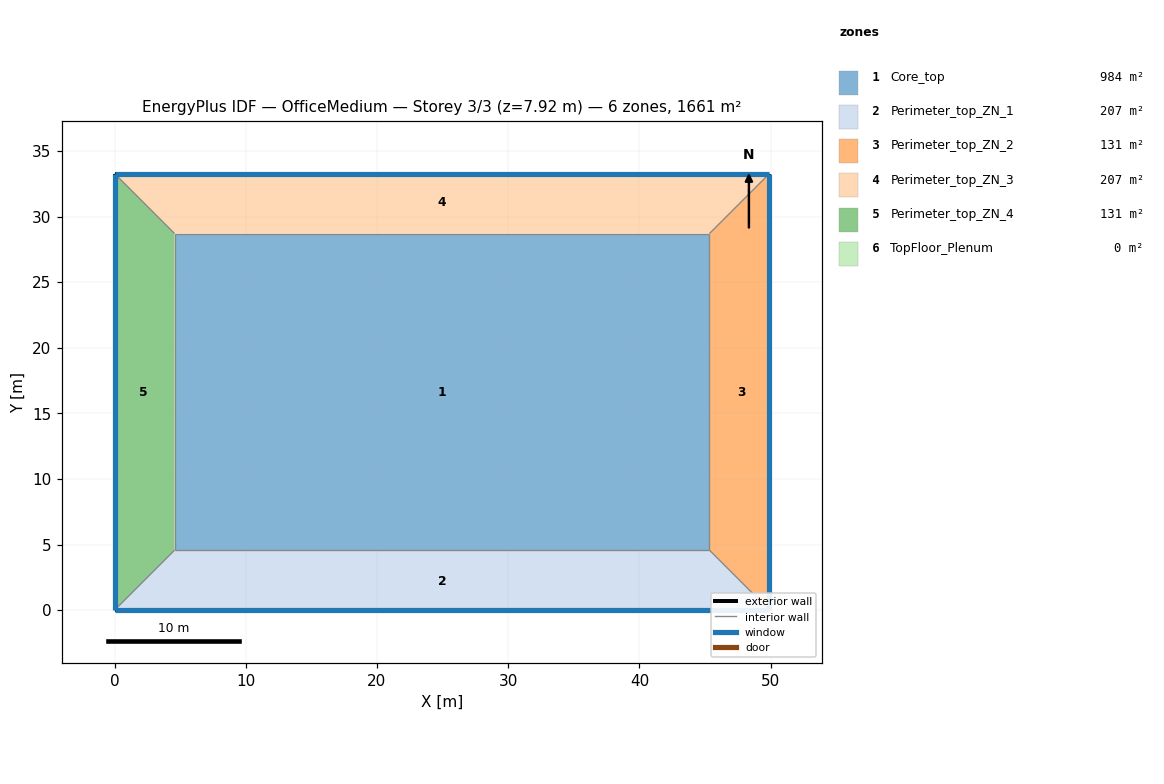
=== STOREY PLAN SPEC (per zone: floor XY polygon, exterior-wall plan segments, windows/doors) ===
zone 1: Core_top  (983.5 m²)
  floor: (45.34, 28.70) (45.34, 4.57) (4.57, 4.57) (4.57, 28.70)
  interior walls: 4
zone 2: Perimeter_top_ZN_1  (207.3 m²)
  floor: (49.91, 0.00) (0.00, 0.00) (4.57, 4.57) (45.34, 4.57)
  exterior wall: (0.00, 0.00) – (49.91, 0.00)  [49.9 m]
    window: (0.00, 0.00) – (49.91, 0.00)  [65.3 m²]
  interior walls: 1
zone 3: Perimeter_top_ZN_2  (131.3 m²)
  floor: (49.91, 33.27) (49.91, 0.00) (45.34, 4.57) (45.34, 28.70)
  exterior wall: (49.91, 0.00) – (49.91, 33.27)  [33.3 m]
    window: (49.91, 0.00) – (49.91, 33.27)  [43.5 m²]
  interior walls: 1
zone 4: Perimeter_top_ZN_3  (207.3 m²)
  floor: (49.91, 33.27) (45.34, 28.70) (4.57, 28.70) (0.00, 33.27)
  exterior wall: (49.91, 33.27) – (0.00, 33.27)  [49.9 m]
    window: (49.91, 33.27) – (0.00, 33.27)  [65.3 m²]
  interior walls: 1
zone 5: Perimeter_top_ZN_4  (131.3 m²)
  floor: (0.00, 33.27) (4.57, 28.70) (4.57, 4.57) (0.00, 0.00)
  exterior wall: (0.00, 33.27) – (0.00, 0.00)  [33.3 m]
    window: (0.00, 33.27) – (0.00, 0.00)  [43.5 m²]
  interior walls: 1
zone 6: TopFloor_Plenum  (0.0 m²)
  exterior wall: (49.91, 33.27) – (0.00, 33.27)  [49.9 m]
  exterior wall: (49.91, 0.00) – (49.91, 33.27)  [33.3 m]
  exterior wall: (0.00, 0.00) – (49.91, 0.00)  [49.9 m]
  exterior wall: (0.00, 33.27) – (0.00, 0.00)  [33.3 m]

=== DERIVED (storey summary) ===
Building: OfficeMedium
Storey: 3 of 3  (floor level z = 7.92 m)
Storey gross floor area: 1660.7 m²
Zones on this storey: 6
  - Core_top: floor 983.5 m²
  - Perimeter_top_ZN_1: floor 207.3 m²; exterior wall 49.9 m (136.9 m²); 1 window(s) 65.3 m²; WWR 47.7%
  - Perimeter_top_ZN_2: floor 131.3 m²; exterior wall 33.3 m (91.3 m²); 1 window(s) 43.5 m²; WWR 47.7%
  - Perimeter_top_ZN_3: floor 207.3 m²; exterior wall 49.9 m (136.9 m²); 1 window(s) 65.3 m²; WWR 47.7%
  - Perimeter_top_ZN_4: floor 131.3 m²; exterior wall 33.3 m (91.3 m²); 1 window(s) 43.5 m²; WWR 47.7%
  - TopFloor_Plenum: floor 0.0 m²; exterior wall 166.4 m (202.8 m²); WWR 0.0%
Zone adjacency: (none detected)